Run: headless pygame with SDL's dummy video driver; simulated clock (each Clock.tick advances the game by its frame time, no real sleeping); random seed 0; keys injected as events and as key.get_pressed() state; no mouse input.
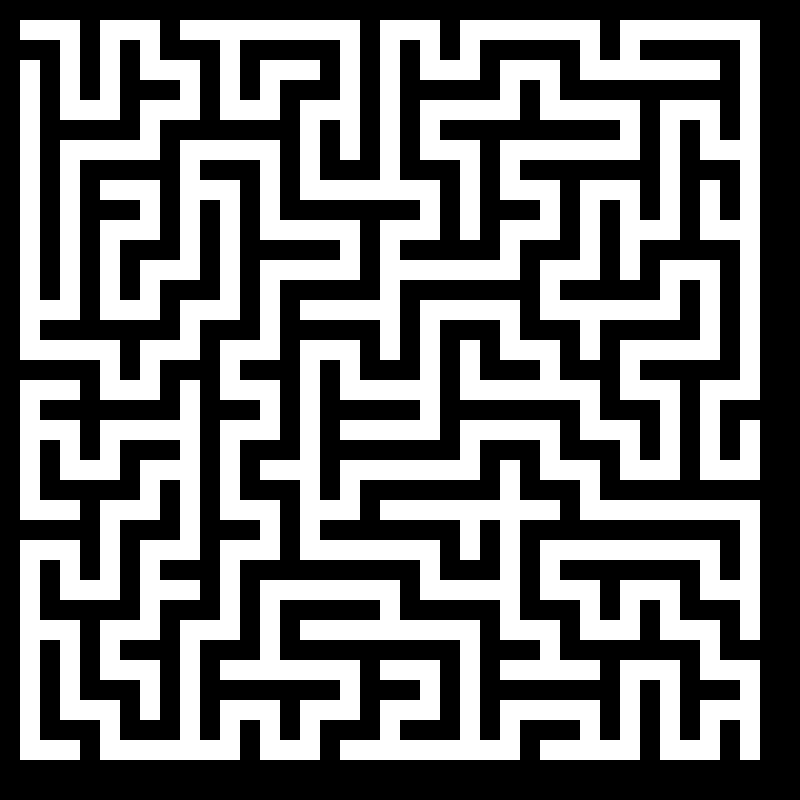
Frame 1 of 4 · flips 1–60 · no input
Frame 2 of 4 · flips 61–180 · tapped SPACE, RETURN · held RIGHT (→), D · screen unchanged from frame 1, image omitted
Frame 3 of 4 · flips 181–300 · held DOWN (↓), S · screen unchanged from frame 2, image omitted
Frame 4 of 4 · flips 301–420 · held LEFT (←), A, UP (↑), W · screen unchanged from frame 3, image omitted

The pygame program that drew these frames:

import pygame
import random

# Grid Sizing
WINDOW_SIZE = 800
GRID_SIZE = 40
CELL_SIZE = WINDOW_SIZE // GRID_SIZE
WHITE = (255, 255, 255)
BLACK = (0, 0, 0)

# Initialization of Pygame
pygame.init()
screen = pygame.display.set_mode((WINDOW_SIZE, WINDOW_SIZE))
pygame.display.set_caption("Maze Setup Step 1")

# Draw an empty grid
def draw_grid():
    for x in range(0, WINDOW_SIZE, CELL_SIZE):
        for y in range(0, WINDOW_SIZE, CELL_SIZE):
            pygame.draw.rect(screen, WHITE, (x, y, CELL_SIZE, CELL_SIZE), 1)

# Function to generate random border points
def random_border_point():
    borders = []
    for x in range(GRID_SIZE):
        borders.append((x, 0))  # Top border
        borders.append((x, GRID_SIZE - 1))  # Bottom border
    for y in range(GRID_SIZE):
        borders.append((0, y))  # Left border
        borders.append((GRID_SIZE - 1, y))  # Right border
    return random.choice(borders)

# Modify draw_grid to show start and end points
def draw_grid():
    for x in range(0, WINDOW_SIZE, CELL_SIZE):
        for y in range(0, WINDOW_SIZE, CELL_SIZE):
            pygame.draw.rect(screen, WHITE, (x, y, CELL_SIZE, CELL_SIZE), 1)
    pygame.draw.rect(screen, (0, 255, 0), (START_POINT[0] * CELL_SIZE, START_POINT[1] * CELL_SIZE, CELL_SIZE, CELL_SIZE))
    pygame.draw.rect(screen, (255, 0, 0), (END_POINT[0] * CELL_SIZE, END_POINT[1] * CELL_SIZE, CELL_SIZE, CELL_SIZE))

# Generate start and end points (randomizing them everytime)
START_POINT = random_border_point()
END_POINT = random_border_point()
while START_POINT == END_POINT:  # Ensure start and end are different
    END_POINT = random_border_point()

def generate_maze():
    maze = [[1 for _ in range(GRID_SIZE)] for _ in range(GRID_SIZE)]
    stack = [(1, 1)]
    maze[1][1] = 0  # Start with an open cell

    while stack:
        x, y = stack[-1]
        neighbors = [
            (x + dx, y + dy)
            for dx, dy in [(-2, 0), (2, 0), (0, -2), (0, 2)]
            if 1 <= x + dx < GRID_SIZE - 1 and 1 <= y + dy < GRID_SIZE - 1 and maze[y + dy][x + dx] == 1
        ]
        if neighbors:
            nx, ny = random.choice(neighbors)
            maze[(y + ny) // 2][(x + nx) // 2] = 0
            maze[ny][nx] = 0
            stack.append((nx, ny))
        else:
            stack.pop()

    return maze

# Modify draw_grid to render the maze
def draw_maze(maze):
    for y in range(GRID_SIZE):
        for x in range(GRID_SIZE):
            color = BLACK if maze[y][x] == 1 else WHITE
            pygame.draw.rect(screen, color, (x * CELL_SIZE, y * CELL_SIZE, CELL_SIZE, CELL_SIZE))

# Main loop
maze = generate_maze()

running = True
while running:
    for event in pygame.event.get():
        if event.type == pygame.QUIT:
            running = False

    screen.fill(BLACK)
    draw_maze(maze)
    pygame.display.flip()

pygame.quit()
